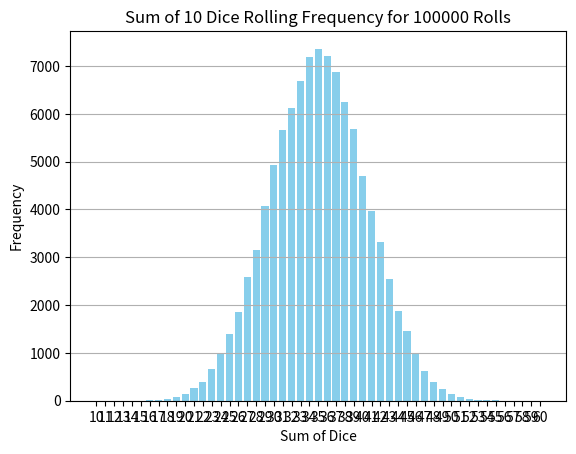

Python code for this plot:
"""
[redacted]
Description: 
This Python script simulates rolling two six-sided dice a specified number of times and calculates the sum of the dice outcomes. 
It then counts the frequency of each possible sum and generates a bar graph using matplotlib to visualize the distribution of the sums obtained.
Date : 26/12/2023
"""

import random
import matplotlib.pyplot as plt

def roll_dice():
    return random.randint(1, 6)  # Simulating a standard six-sided dice

def roll_multiple_dice(num_dice):
    return sum(roll_dice() for _ in range(num_dice))

# Simulate rolling multiple dice 100 times and summing the results
num_rolls = 100000
num_dice = 10  # Change this number to roll a different quantity of dice
results = []
for _ in range(num_rolls):
    total = roll_multiple_dice(num_dice)
    results.append(total)

# Count the frequency of each sum
possible_sums = list(range(num_dice, num_dice * 6 + 1))  # Possible sum range for given number of dice
frequency = {i: results.count(i) for i in possible_sums}

# Create a bar graph
plt.bar(frequency.keys(), frequency.values(), color='skyblue')
plt.xlabel('Sum of Dice')
plt.ylabel('Frequency')
plt.title(f'Sum of {num_dice} Dice Rolling Frequency for {num_rolls} Rolls')
plt.xticks(possible_sums)
plt.grid(axis='y')
plt.show()
